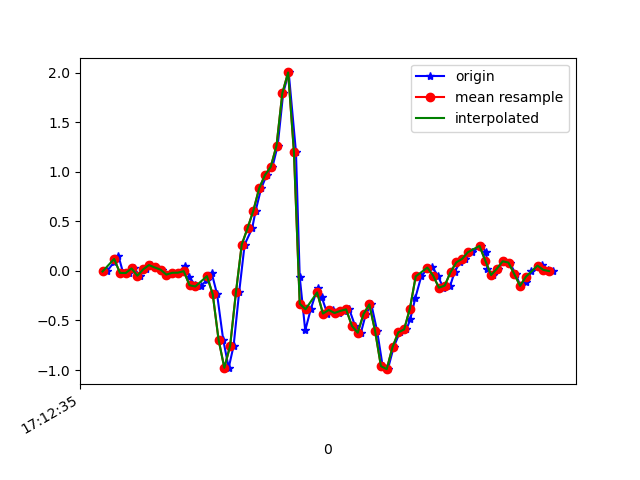

The file beside this chart, header and first rows:
1618852355295, 1548051198515280, -0.0054170303, 0.0043538404, -0.040220093
1618852355320, 1548051217533520, 0.0911, 0.1094, -0.03655
1618852355335, 1548051236551776, 0.151, -0.2693, 0.01231
1618852355351, 1548051255594816, -0.02008, -0.04452, -0.0561
1618852355371, 1548051274613072, -0.0213, 0.1901, -0.05977
1618852355389, 1548051293650016, 0.02513, -0.2681, 0.003762
1618852355408, 1548051312694848, -0.04818, -0.1581, -0.0561
1618852355430, 1548051331714896, 0.01535, 0.2365, -0.07932
1618852355446, 1548051350734960, 0.05933, 0.1168, -0.03045
1618852355465, 1548051369779792, 0.0349, -0.2999, -0.04144
1618852355485, 1548051388922104, 0.01291, 0.2218, -0.08054
1618852355503, 1548051407952536, -0.03718, 0.2182, -0.028
1618852355522, 1548051426971608, -0.01886, -0.2143, 0.007427
1618852355541, 1548051445990744, -0.01763, -0.1142, -0.01701
1618852355566, 1548051465034616, 0.05323, 0.01168, -0.00479
1618852355579, 1548051484053752, -0.05795, 0.04101, 0.01964
1618852355599, 1548051503068312, -0.1447, -0.3072, 0.1064
1618852355618, 1548051522111992, -0.1569, -0.2461, 0.1992
1618852355641, 1548051541130840, -0.08727, -0.1276, 0.2762
1618852355656, 1548051560149688, -0.01763, 0.3342, 0.3226
1618852355675, 1548051579193368, -0.2351, 0.5957, 0.4876
1618852355696, 1548051598228728, -0.692, 0.818, 0.8822
1618852355715, 1548051617273144, -0.9779, 1.142, 1.318
1618852355732, 1548051636292664, -0.7556, 1.644, 1.591
1618852355751, 1548051655312248, -0.2168, 2.304, 1.761
1618852355770, 1548051674356664, 0.2658, 2.968, 1.896
1618852355796, 1548051693376248, 0.4307, 3.528, 1.962
1618852355808, 1548051712387128, 0.6079, 4.093, 1.951
1618852355827, 1548051731431160, 0.8327, 4.627, 1.908
1618852355846, 1548051750450424, 0.9671, 5.109, 1.819
1618852355866, 1548051769494520, 1.05, 5.461, 1.684
1618852355884, 1548051788513784, 1.265, 5.613, 1.394
1618852355903, 1548051807523768, 1.794, 5.781, 1.107
1618852355922, 1548051826567544, 2.003, 5.601, 0.9616
1618852355947, 1548051845586488, 1.2, 5.001, 0.9934
1618852355960, 1548051864605496, -0.06162, 4.272, 1.117
1618852355979, 1548051883649272, -0.6004, 3.809, 1.05
1618852355998, 1548051902669688, -0.3866, 3.555, 0.7991
1618852356022, 1548051921688760, -0.1679, 3.269, 0.4827
1618852356036, 1548051940732536, -0.2656, 2.904, 0.2261
1618852356055, 1548051959751544, -0.4306, 2.442, 0.01476
1618852356074, 1548051978795384, -0.3939, 1.942, -0.09275
1618852356095, 1548051997817656, -0.4245, 1.329, -0.1392
1618852356113, 1548052016836792, -0.4037, 0.7349, -0.1428
1618852356131, 1548052035880696, -0.3878, 0.14, -0.1392
1618852356151, 1548052054899768, -0.5552, -0.5344, -0.2027
1618852356171, 1548052073918904, -0.6236, -1.178, -0.2259
1618852356188, 1548052092962808, -0.4355, -1.735, -0.2369
1618852356207, 1548052111974520, -0.3377, -2.299, -0.2552
1618852356227, 1548052130993400, -0.6077, -2.917, -0.2699
1618852356246, 1548052150037176, -0.9608, -3.525, -0.3493
1618852356264, 1548052169056056, -0.9914, -3.991, -0.5509
1618852356284, 1548052188099768, -0.769, -4.301, -0.7598
1618852356305, 1548052207085240, -0.6199, -4.572, -0.9296
1618852356328, 1548052226103352, -0.5906, -4.74, -1.137
1618852356341, 1548052245146296, -0.4892, -4.82, -1.29
1618852356359, 1548052264164536, -0.2693, -4.852, -1.404
1618852356379, 1548052283182776, -0.05551, -4.796, -1.493
1618852356402, 1548052302238648, 0.02757, -4.643, -1.592
1618852356417, 1548052321257016, 0.03979, -4.407, -1.617
1618852356436, 1548052340300216, -0.04696, -4.22, -1.619
... 21 more rows
